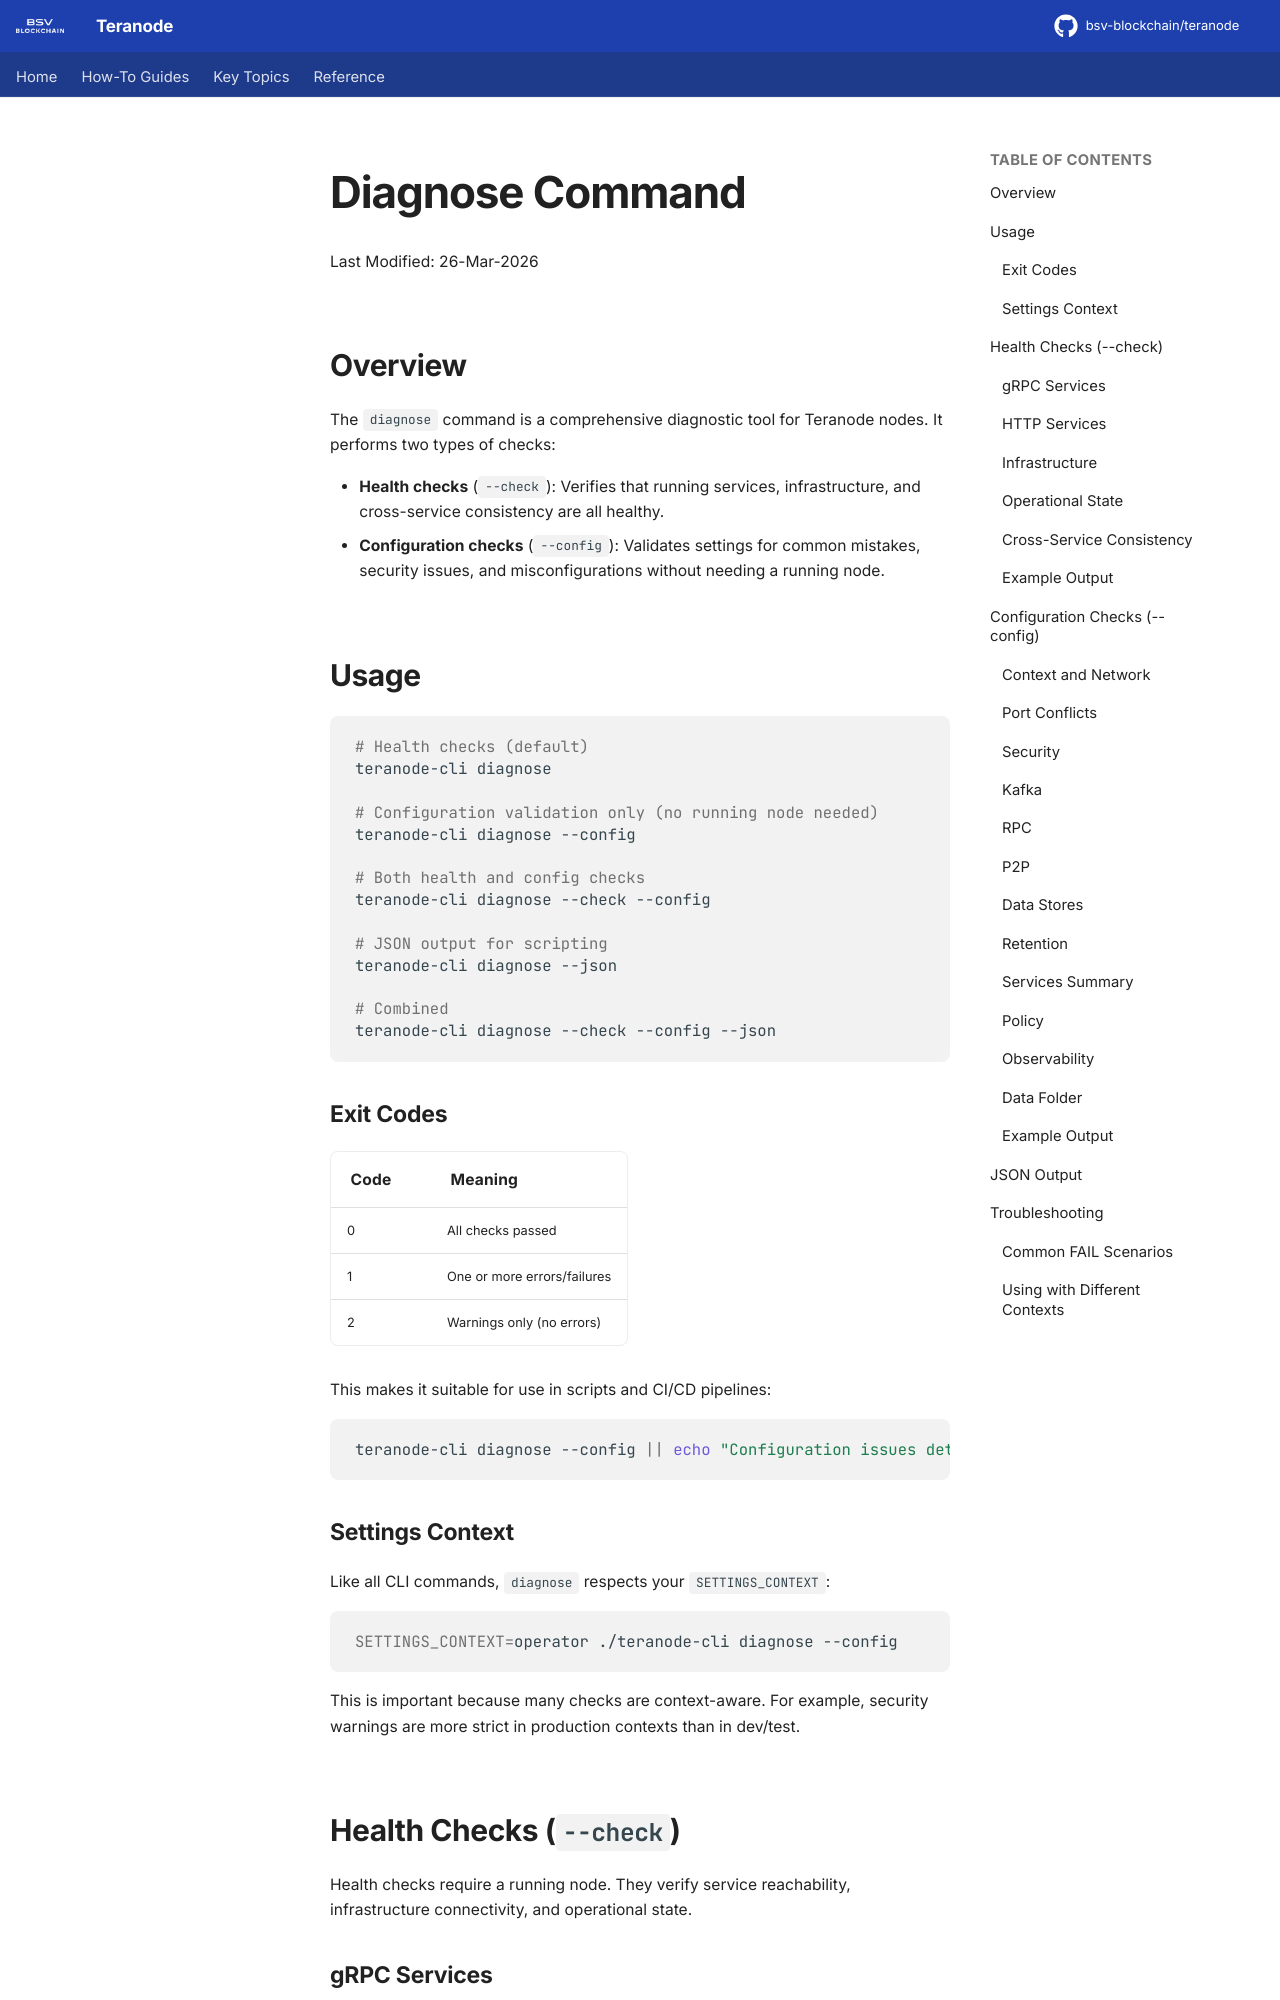

repository: ordishs/teranode · page: howto/diagnose/index.html · generator: mkdocs

# Diagnose Command

Last Modified: 26-Mar-2026

## Overview

The `diagnose` command is a comprehensive diagnostic tool for Teranode nodes. It performs two types of checks:

- **Health checks** (`--check`): Verifies that running services, infrastructure, and cross-service consistency are all healthy.
- **Configuration checks** (`--config`): Validates settings for common mistakes, security issues, and misconfigurations without needing a running node.

## Usage

```bash
# Health checks (default)
teranode-cli diagnose

# Configuration validation only (no running node needed)
teranode-cli diagnose --config

# Both health and config checks
teranode-cli diagnose --check --config

# JSON output for scripting
teranode-cli diagnose --json

# Combined
teranode-cli diagnose --check --config --json
```

### Exit Codes

| Code | Meaning |
|------|---------|
| 0 | All checks passed |
| 1 | One or more errors/failures |
| 2 | Warnings only (no errors) |

This makes it suitable for use in scripts and CI/CD pipelines:

```bash
teranode-cli diagnose --config || echo "Configuration issues detected"
```

### Settings Context

Like all CLI commands, `diagnose` respects your `SETTINGS_CONTEXT`:

```bash
SETTINGS_CONTEXT=operator ./teranode-cli diagnose --config
```

This is important because many checks are context-aware. For example, security warnings are more strict in production contexts than in dev/test.

## Health Checks (`--check`)

Health checks require a running node. They verify service reachability, infrastructure connectivity, and operational state.

### gRPC Services

Checks connectivity to each gRPC service by creating a client and calling its `Health()` RPC:

| Service | Address Setting | Start Flag |
|---------|----------------|------------|
| Blockchain | `blockchain_grpcAddress` | `startBlockchain` |
| Validator | `validator_grpcAddress` | `startValidator` |
| Block Validation | `blockvalidation_grpcAddress` | `startBlockValidation` |
| Block Assembly | `blockassembly_grpcAddress` | `startBlockAssembly` |
| Subtree Validation | `subtreevalidation_grpcAddress` | `startSubtreeValidation` |
| P2P | `p2p_grpcAddress` | `startP2P` |

If a service address is empty, the check is skipped. If the service is disabled in settings (e.g. `startValidator=false` for the current context), the skip message says so explicitly:

```text
Validator gRPC  -  SKIP  -  disabled (startValidator=false)
```
